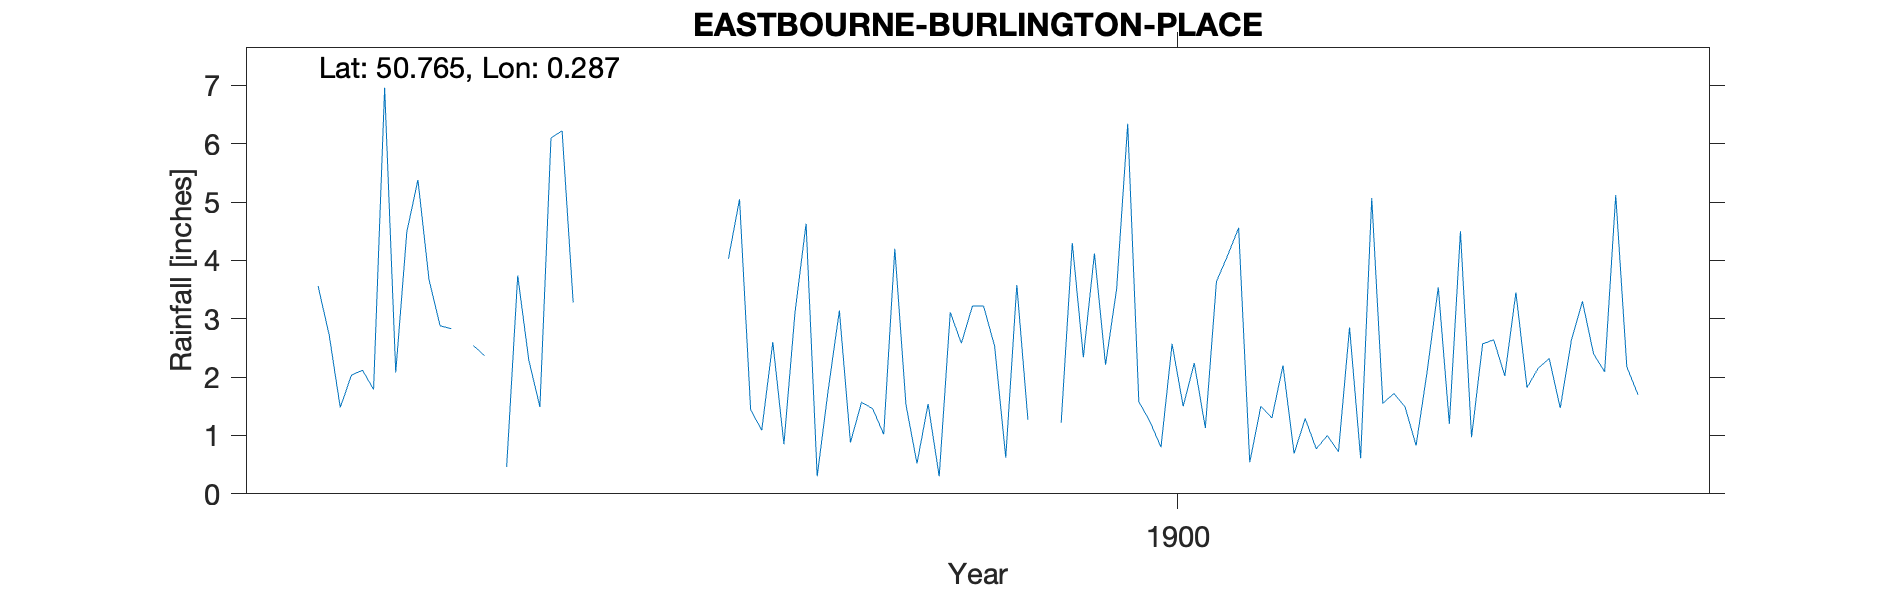

Values plotted in this chart, from the file beside it:
EASTBOURNE-BURLINGTON-PLACE, , , , , , , , , , , , , , , , , , , , 
Grid ref, TV6137398609, Long, 0.2869, Lat, 50.76, Elevation, 20, ft, , , , , , , , , , , , 
Station no, RR7761, , , , , , , , , , , , , , , , , , , 
, 1890, 1891, 1892, 1893, 1894, 1895, 1896, 1897, 1898, 1899, 1900, 1901, 1902, 1903, 1904, 1905, 1906, 1907, 1908, 1909
January, , , , , 3.56, 2.83, , , 0.88, 3.22, 3.51, 0.54, 1.55, 3.45, , , , , , 
February, , , , , 2.72, , , 4.03, 1.57, 2.53, 6.34, 1.5, 1.72, 1.82, , , , , , 
March, , , , , 1.48, 2.54, , 5.05, 1.46, 0.62, 1.58, 1.3, 1.49, 2.15, , , , , , 
April, , , , , 2.03, 2.37, , 1.44, 1.02, 3.58, 1.24, 2.2, 0.83, 2.32, , , , , , 
May, , , , , 2.12, , , 1.09, 4.2, 1.27, 0.8, 0.69, 2.1, 1.47, , , , , , 
June, , , , , 1.79, 0.46, , 2.6, 1.53, -999, 2.57, 1.29, 3.54, 2.63, , , , , , 
July, , , , , 6.96, 3.74, , 0.85, 0.52, -999, 1.5, 0.77, 1.2, 3.3, , , , , , 
August, , , , , 2.08, 2.29, , 3.11, 1.54, 1.22, 2.24, 1, 4.5, 2.4, , , , , , 
September, , , , , 4.49, 1.49, , 4.63, 0.3, 4.3, 1.13, 0.72, 0.97, 2.09, , , , , , 
October, , , , , 5.38, 6.1, , 0.3, 3.11, 2.34, 3.64, 2.85, 2.57, 5.12, , , , , , 
November, , , , , 3.67, 6.22, , 1.79, 2.58, 4.12, 4.08, 0.61, 2.64, 2.18, , , , , , 
December, , , , , 2.88, 3.28, , 3.14, 3.22, 2.21, 4.56, 5.07, 2.02, 1.7, , , , , , 
Total, , , , , 39.16, , , , 21.93, 27.64, 33.19, 18.54, 25.13, 30.63, , , , , , 
1899 Jun Jul -999 (2.23), , , , , , , , , , , , , , , , , , , , 
